Run: headless pygame with SDL's dummy video driver; simulated clock (each Clock.tick advances the game by its frame time, no real sleeping); random seed 0; keys injected as events and as key.get_pressed() state; mouse plan: one left click at the window centre at the start of phase 2, then a move to the lower-right quarter at the start of phase 3; restart key RETURN tapped at the start of phases 3 and 4.
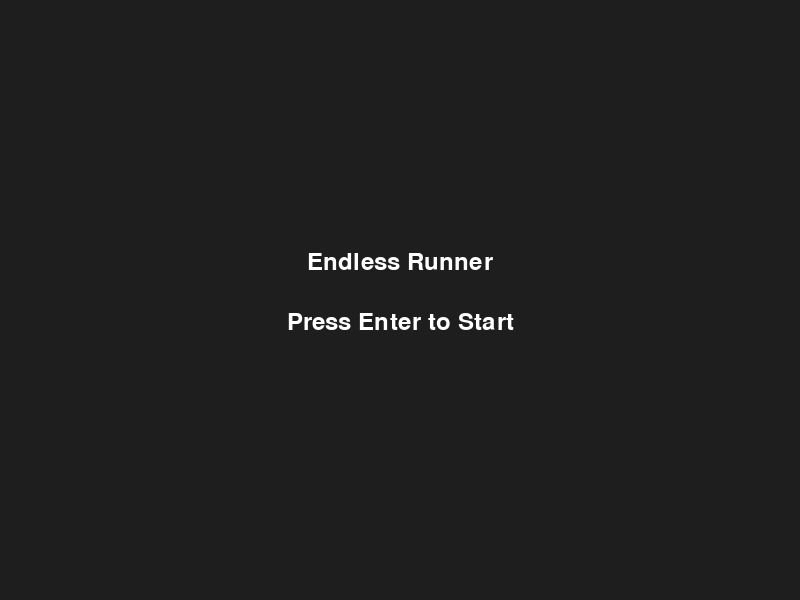
Frame 1 of 4 · flips 1–60 · no input
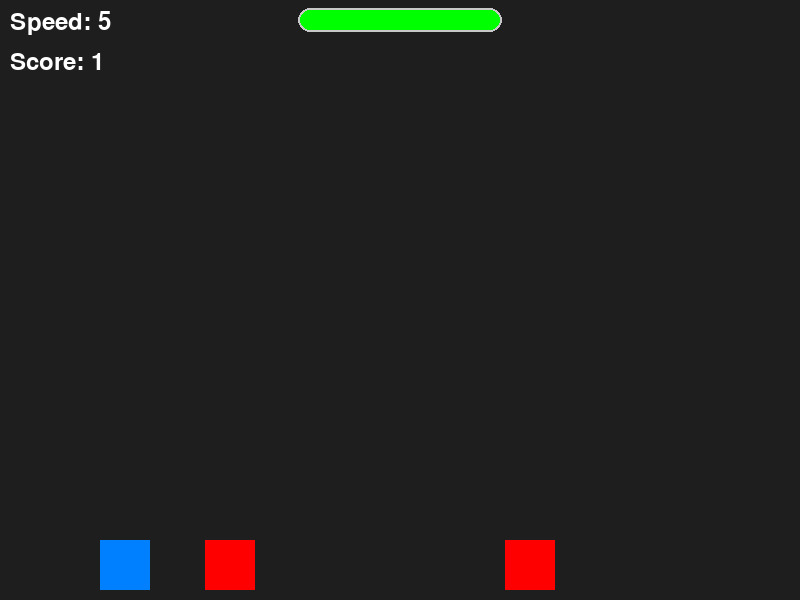
Frame 2 of 4 · flips 61–180 · clicked the window centre · tapped SPACE, RETURN · held RIGHT (→), D
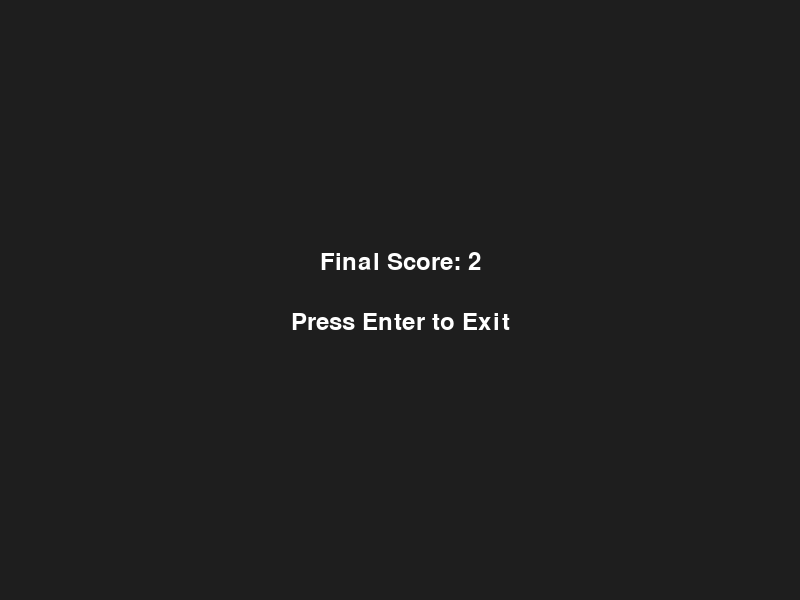
Frame 3 of 4 · flips 181–300 · moved the mouse to the lower-right quarter · tapped RETURN · held DOWN (↓), S
Frame 4 of 4 · flips 301–420 · tapped RETURN · held LEFT (←), A, UP (↑), W · screen unchanged from frame 3, image omitted

The pygame program that drew these frames:

import pygame

# Initialize Pygame
pygame.init()

# Screen dimensions
SCREEN_WIDTH, SCREEN_HEIGHT = 800, 600

# Colors
WHITE, BLACK, GREEN = (255, 255, 255), (0, 0, 0), (0, 255, 0)
PLAYER_COLOR, PLAYER_FADE_COLOR = (0, 128, 255), (0, 0, 255)  # Changed fade color to blue
OBSTACLE_COLOR = (255, 0, 0)
BACKGROUND_COLOR = (30, 30, 30)
TEXT_COLOR = (255, 255, 255)
FADE_BAR_BORDER_COLOR = (200, 200, 200)
FADE_BAR_FILL_COLOR = (0, 255, 0)

# Player settings
PLAYER_WIDTH, PLAYER_HEIGHT, PLAYER_SPEED = 50, 50, 10
BASE_FADE_DURATION, FADE_RECHARGE_RATE = 150, 5

# Obstacle settings
OBSTACLE_WIDTH, OBSTACLE_HEIGHT, OBSTACLE_SPEED = 50, 50, 5
OBSTACLE_SPEED_INCREMENT, SPEED_INCREASE_INTERVAL = 1, 150

# Set up the display
screen = pygame.display.set_mode((SCREEN_WIDTH, SCREEN_HEIGHT))
pygame.display.set_caption("Endless Runner")

# Font for displaying speed and score
font = pygame.font.Font(None, 36)

class Player(pygame.sprite.Sprite):
    def __init__(self):
        super().__init__()
        self.image = pygame.Surface((PLAYER_WIDTH, PLAYER_HEIGHT), pygame.SRCALPHA)
        self.image.fill(PLAYER_COLOR)
        self.rect = self.image.get_rect(x=100, y=SCREEN_HEIGHT - PLAYER_HEIGHT - 10)
        self.fade, self.invincible = False, False
        self.fade_counter = BASE_FADE_DURATION
        self.alpha = 255

    def update(self, fade_duration=BASE_FADE_DURATION + OBSTACLE_SPEED * 2):
        mouse_buttons = pygame.mouse.get_pressed()
        if mouse_buttons[0]:  # Left mouse button
            self.fade, self.invincible = True, True
        elif mouse_buttons[2]:  # Right mouse button
            self.fade, self.invincible = False, False

        if self.fade:
            self.alpha = max(0, 255 * (self.fade_counter / fade_duration))
            self.fade_counter -= 1
            if self.fade_counter <= 0:
                self.fade, self.invincible = False, False
        else:
            self.fade_counter = min(fade_duration, self.fade_counter + FADE_RECHARGE_RATE)
            self.alpha = min(255, 255 * (self.fade_counter / fade_duration))

        self.image.fill((*PLAYER_FADE_COLOR[:3], int(self.alpha)) if self.fade else (*PLAYER_COLOR[:3], int(self.alpha)))

class Obstacle(pygame.sprite.Sprite):
    def __init__(self):
        super().__init__()
        self.image = pygame.Surface((OBSTACLE_WIDTH, OBSTACLE_HEIGHT))
        self.image.fill(OBSTACLE_COLOR)
        self.rect = self.image.get_rect(x=SCREEN_WIDTH, y=SCREEN_HEIGHT - OBSTACLE_HEIGHT - 10)

    def update(self):
        self.rect.x -= OBSTACLE_SPEED
        if self.rect.x < -OBSTACLE_WIDTH:
            self.rect.x = SCREEN_WIDTH

all_sprites = pygame.sprite.Group()
obstacles = pygame.sprite.Group()

player = Player()
all_sprites.add(player)

def check_obstacle_distance(obstacles, new_obstacle, min_distance):
    return all(abs(obstacle.rect.x - new_obstacle.rect.x) >= min_distance for obstacle in obstacles)

min_distance, max_group_size, group_size = 200, 2, 0

for i in range(5):
    obstacle = Obstacle()
    obstacle.rect.x = SCREEN_WIDTH + i * 300
    if group_size < max_group_size and check_obstacle_distance(obstacles, obstacle, min_distance):
        obstacles.add(obstacle)
        all_sprites.add(obstacle)
        group_size += 1
    else:
        group_size = 0

def show_start_menu():
    start_menu = True
    while start_menu:
        for event in pygame.event.get():
            if event.type == pygame.QUIT:
                pygame.quit()
                exit()
            if event.type == pygame.KEYDOWN and event.key == pygame.K_RETURN:
                start_menu = False

        screen.fill(BACKGROUND_COLOR)
        title_text = font.render("Endless Runner", True, TEXT_COLOR)
        instruction_text = font.render("Press Enter to Start", True, TEXT_COLOR)
        screen.blit(title_text, (SCREEN_WIDTH // 2 - title_text.get_width() // 2, SCREEN_HEIGHT // 2 - 50))
        screen.blit(instruction_text, (SCREEN_WIDTH // 2 - instruction_text.get_width() // 2, SCREEN_HEIGHT // 2 + 10))
        pygame.display.flip()

running, clock, frame_counter = True, pygame.time.Clock(), 0

show_start_menu()

while running:
    for event in pygame.event.get():
        if event.type == pygame.QUIT:
            running = False

    player.update()
    all_sprites.update()

    frame_counter += 1
    if frame_counter >= SPEED_INCREASE_INTERVAL:
        OBSTACLE_SPEED += OBSTACLE_SPEED_INCREMENT
        frame_counter = 0

    if not player.invincible and pygame.sprite.spritecollideany(player, obstacles):
        running = False

    screen.fill(BACKGROUND_COLOR)
    all_sprites.draw(screen)

    speed_text = font.render(f"Speed: {OBSTACLE_SPEED}", True, TEXT_COLOR)
    screen.blit(speed_text, (10, 10))

    # Calculate and display the score
    score = frame_counter // 60  # Assuming 60 FPS, score is in seconds
    score_text = font.render(f"Score: {score}", True, TEXT_COLOR)
    screen.blit(score_text, (10, 50))

    fade_bar_width, fade_bar_height = 200, 20
    fade_bar_x, fade_bar_y = (SCREEN_WIDTH - fade_bar_width) // 2, 10
    fade_bar_fill_width = min(fade_bar_width, int(fade_bar_width * (player.fade_counter / (BASE_FADE_DURATION + OBSTACLE_SPEED * 2))))
    pygame.draw.rect(screen, FADE_BAR_BORDER_COLOR, (fade_bar_x - 2, fade_bar_y - 2, fade_bar_width + 4, fade_bar_height + 4), 0, border_radius=12)
    pygame.draw.rect(screen, FADE_BAR_BORDER_COLOR, (fade_bar_x, fade_bar_y, fade_bar_width, fade_bar_height), 2, border_radius=10)
    pygame.draw.rect(screen, FADE_BAR_FILL_COLOR, (fade_bar_x, fade_bar_y, fade_bar_fill_width, fade_bar_height), border_radius=10)

    pygame.display.flip()
    clock.tick(60)

# Display the final score
def show_final_score(score):
    final_score_screen = True
    while final_score_screen:
        for event in pygame.event.get():
            if event.type == pygame.QUIT:
                pygame.quit()
                exit()
            if event.type == pygame.KEYDOWN and event.key == pygame.K_RETURN:
                final_score_screen = False

        screen.fill(BACKGROUND_COLOR)
        score_text = font.render(f"Final Score: {score}", True, TEXT_COLOR)
        instruction_text = font.render("Press Enter to Exit", True, TEXT_COLOR)
        screen.blit(score_text, (SCREEN_WIDTH // 2 - score_text.get_width() // 2, SCREEN_HEIGHT // 2 - 50))
        screen.blit(instruction_text, (SCREEN_WIDTH // 2 - instruction_text.get_width() // 2, SCREEN_HEIGHT // 2 + 10))
        pygame.display.flip()

# Calculate the score based on the time survived
score = frame_counter // 60  # Assuming 60 FPS, score is in seconds

show_final_score(score)
pygame.quit()
